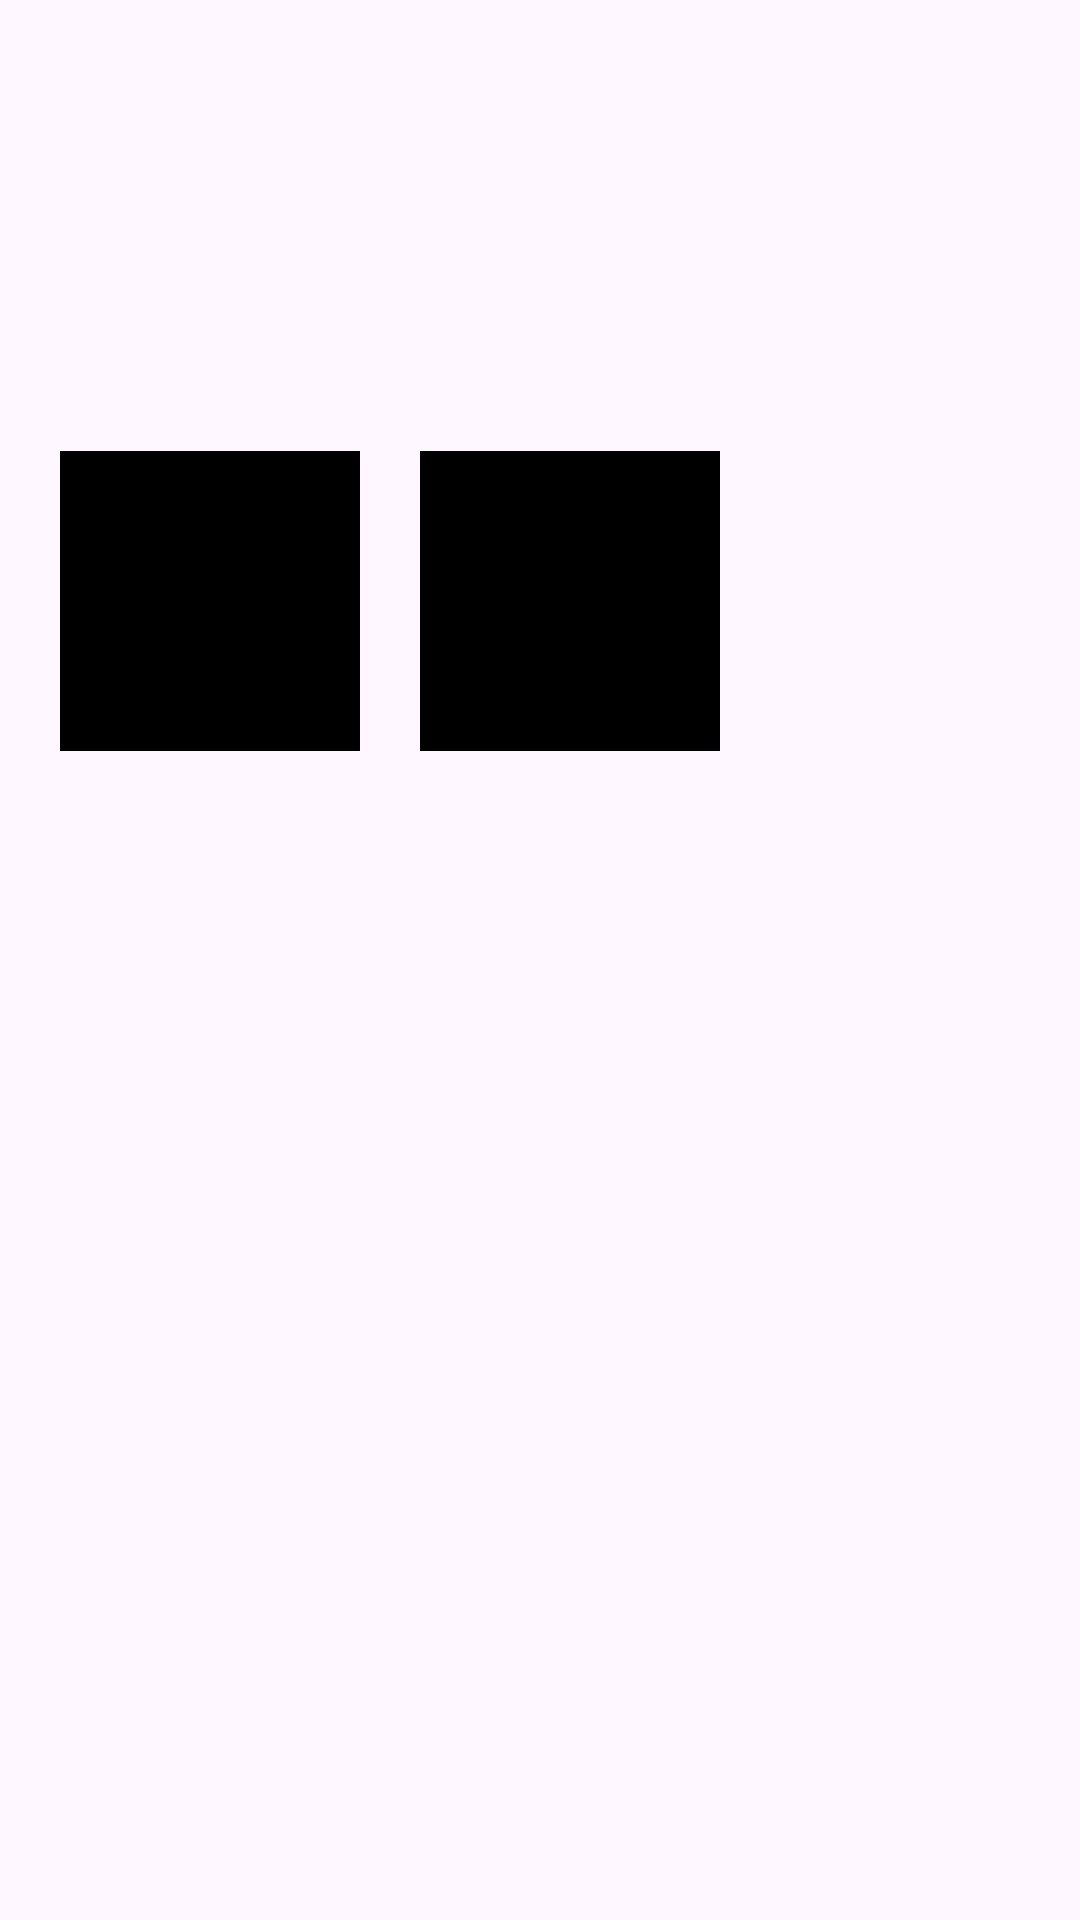

This screen was rendered from an Android layout file. Write that file and the resources it references.
<!-- AndroidManifest.xml: application theme Theme.KotlinOnline3TO4 -->
<!-- res/layout/relative_design.xml -->
<?xml version="1.0" encoding="utf-8"?>
<RelativeLayout xmlns:android="http://schemas.android.com/apk/res/android"
    android:layout_width="match_parent"
    android:layout_height="match_parent">

    <ImageView
        android:id="@+id/ivImage"
        android:layout_width="match_parent"
        android:layout_height="200dp"
        android:scaleType="fitXY"
        android:src="@drawable/image"/>

    <View
        android:id="@+id/view"
        android:layout_width="100dp"
        android:layout_height="100dp"
        android:background="@color/black"
        android:layout_below="@+id/ivImage"
        android:layout_marginStart="20dp"
        android:layout_marginTop="-50dp"/>

    <View
        android:layout_width="100dp"
        android:layout_height="100dp"
        android:background="@color/black"
        android:layout_below="@+id/ivImage"
        android:layout_toEndOf="@+id/view"
        android:layout_marginStart="20dp"
        android:layout_marginTop="-50dp"/>

</RelativeLayout>
<!-- resources referenced by this layout -->
<resources>
  <style name="Theme.KotlinOnline3TO4" parent="Base.Theme.KotlinOnline3TO4" />
  <style name="Base.Theme.KotlinOnline3TO4" parent="Theme.Material3.DayNight.NoActionBar">
          
          
      </style>
  <!-- not gathered from this repository: default colours our renderer supplied (Android Studio template values) -->
  <color name="black">#FF000000</color>
</resources>
